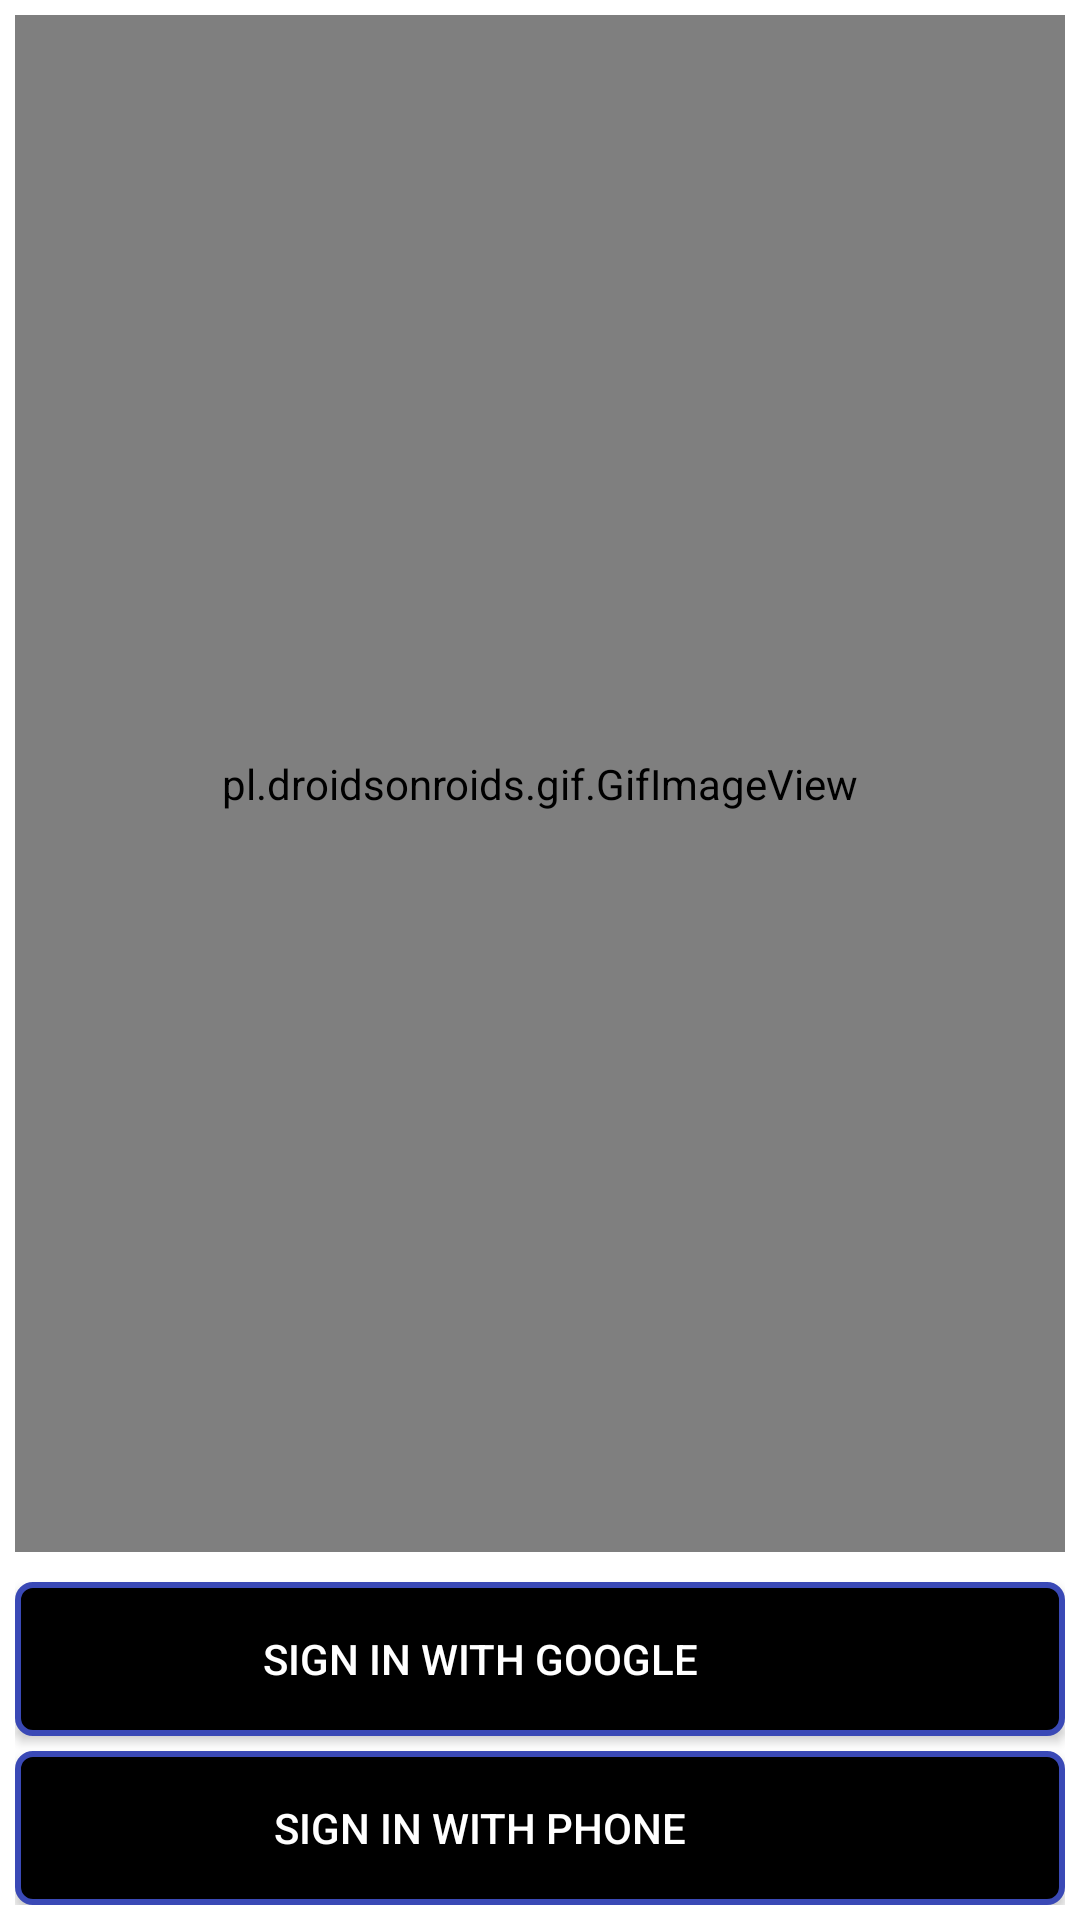

Layout XML and referenced resources for this Android screen:
<!-- AndroidManifest.xml: application theme Theme.MyMezgebCloudPOSApp -->
<!-- res/layout/activity_login.xml -->
<?xml version="1.0" encoding="utf-8"?>
<RelativeLayout xmlns:android="http://schemas.android.com/apk/res/android"
    xmlns:tools="http://schemas.android.com/tools"
    android:layout_width="match_parent"
    android:layout_height="match_parent"
    android:orientation="vertical"
    tools:context=".LoginActivity"
    android:padding="5dp">

    <LinearLayout
        android:layout_width="match_parent"
        android:layout_height="match_parent"
        android:orientation="vertical"
        >

        <pl.droidsonroids.gif.GifImageView
            android:layout_width="match_parent"
            android:layout_height="0dp"
            android:layout_weight="100"
            android:src="@drawable/ic_pos"
            android:layout_marginBottom="10dp"/>

        <Button
            android:drawableLeft="@drawable/googleg_standard_color_18"
            android:paddingLeft="60dp"
            android:paddingRight="100dp"
            android:id="@+id/signInGoogle"
            android:layout_width="match_parent"
            android:layout_height="0dp"
            android:layout_weight="10"
            android:text="@string/sign_in_wiz_google"
            android:textColor="@color/white"
            android:background="@drawable/button_shape"

            />
        <Button
            android:drawableLeft="@drawable/ic_phone"
            android:paddingLeft="60dp"
            android:paddingRight="100dp"
            android:id="@+id/signInPhone"
            android:layout_width="match_parent"
            android:layout_height="0dp"
            android:layout_weight="10"
            android:text="@string/sign_in_with_phone"
            android:textAlignment="center"
            android:textColor="@color/white"
            android:background="@drawable/button_shape"
            android:layout_marginTop="5dp"/>

    </LinearLayout>



</RelativeLayout>
<!-- resources referenced by this layout -->
<resources>
  <color name="white">#FFFFFF</color>
  <!-- drawable button_shape (drawable) -->
  <?xml version="1.0" encoding="utf-8"?>
  <shape xmlns:android="http://schemas.android.com/apk/res/android">
      <corners android:radius="5dp"/>
      <stroke android:color="@color/my_color" android:width="2dp"/>
      <solid android:color="@color/black"/>
  
  </shape>
  <!-- drawable ic_pos: gif bitmap (drawable, 33527 bytes) -->
  <string name="sign_in_with_phone">Sign in With Phone</string>
  <string name="sign_in_wiz_google">Sign in With Google</string>
  <style name="Theme.MyMezgebCloudPOSApp" parent="Theme.MaterialComponents.DayNight.DarkActionBar">
          
          <item name="colorPrimary">@color/my_color</item>
          <item name="colorPrimaryVariant">@color/my_color</item>
          <item name="colorOnPrimary">@color/white</item>
          
          <item name="colorSecondary">@color/my_color</item>
          <item name="colorSecondaryVariant">@color/teal_700</item>
          <item name="colorOnSecondary">@color/black</item>
          
          <item name="android:statusBarColor" tools:targetApi="21">@color/my_color</item>
          <item name="android:actionBarItemBackground">@color/white</item>
          <item name="android:actionBarStyle">@color/white</item>
  
          
      </style>
  <color name="my_color">#3A49B6</color>
  <color name="black">#FF000000</color>
  <color name="teal_700">#FF018786</color>
</resources>
